3-way image classification set "plantvillage" from GitHub (litchi1058-web/RAG); label vocabulary: apple brown spot, apple normal, apple black spot.

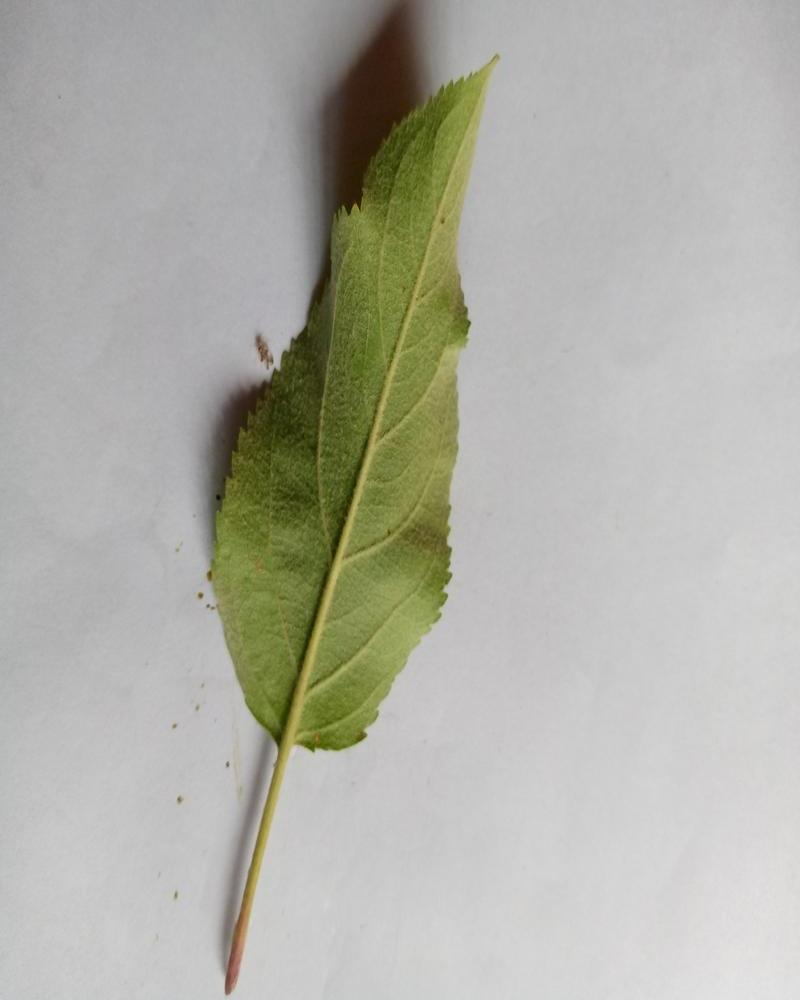
Label: apple normal

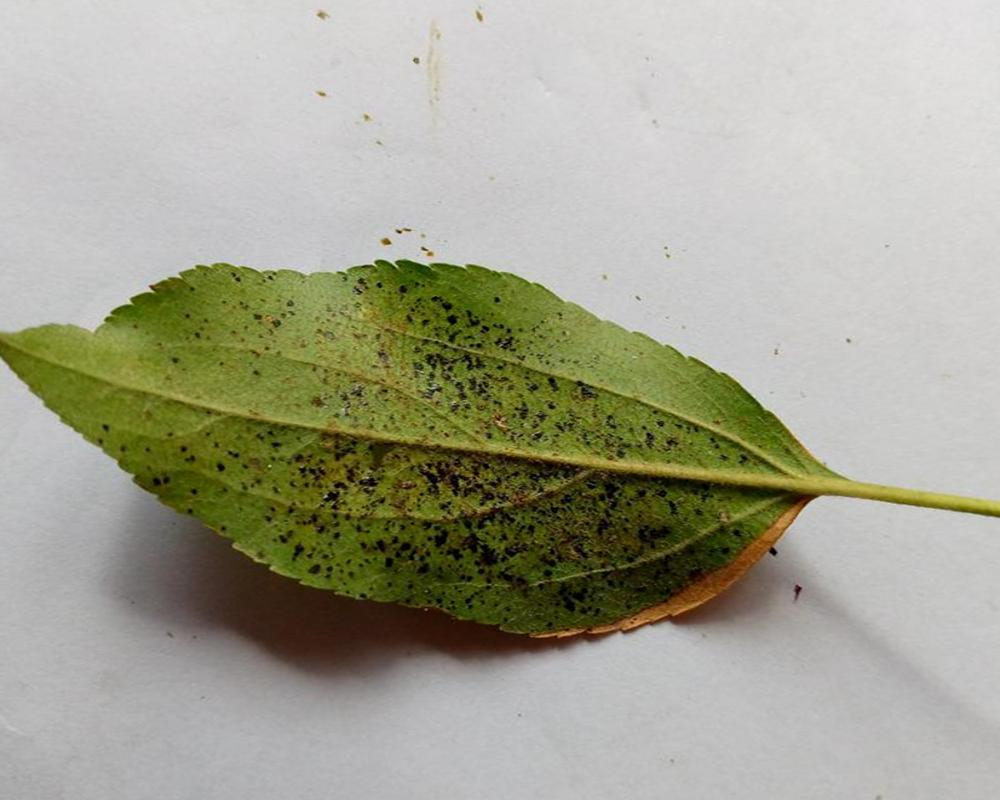
Label: apple black spot

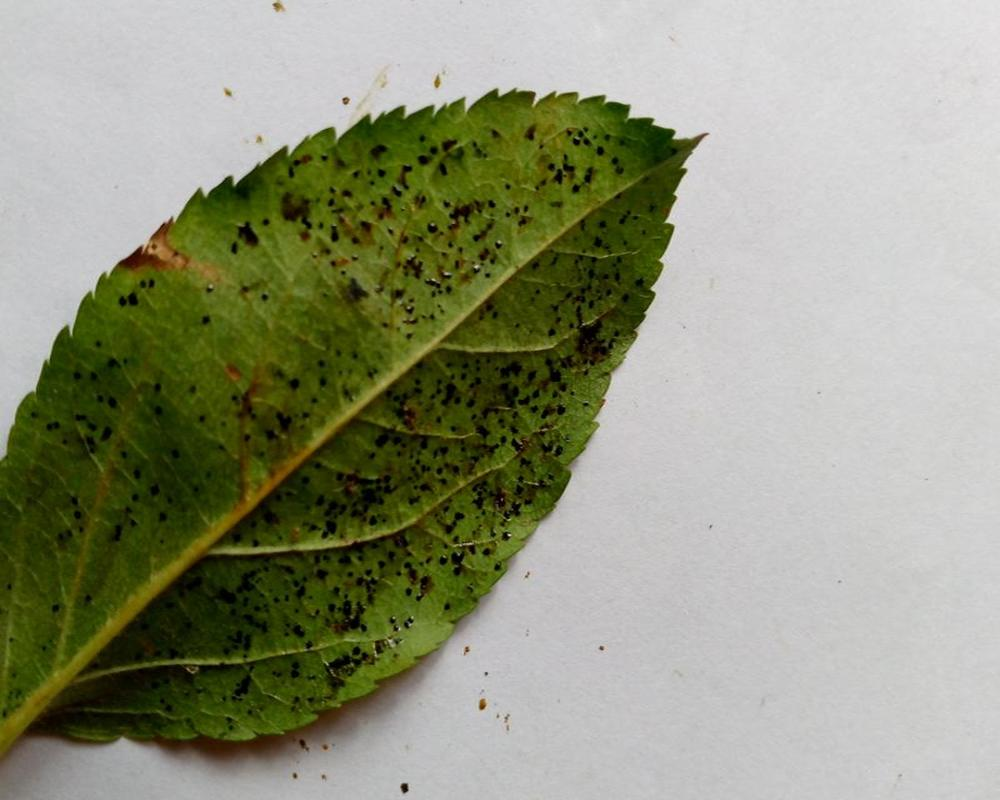
Label: apple black spot

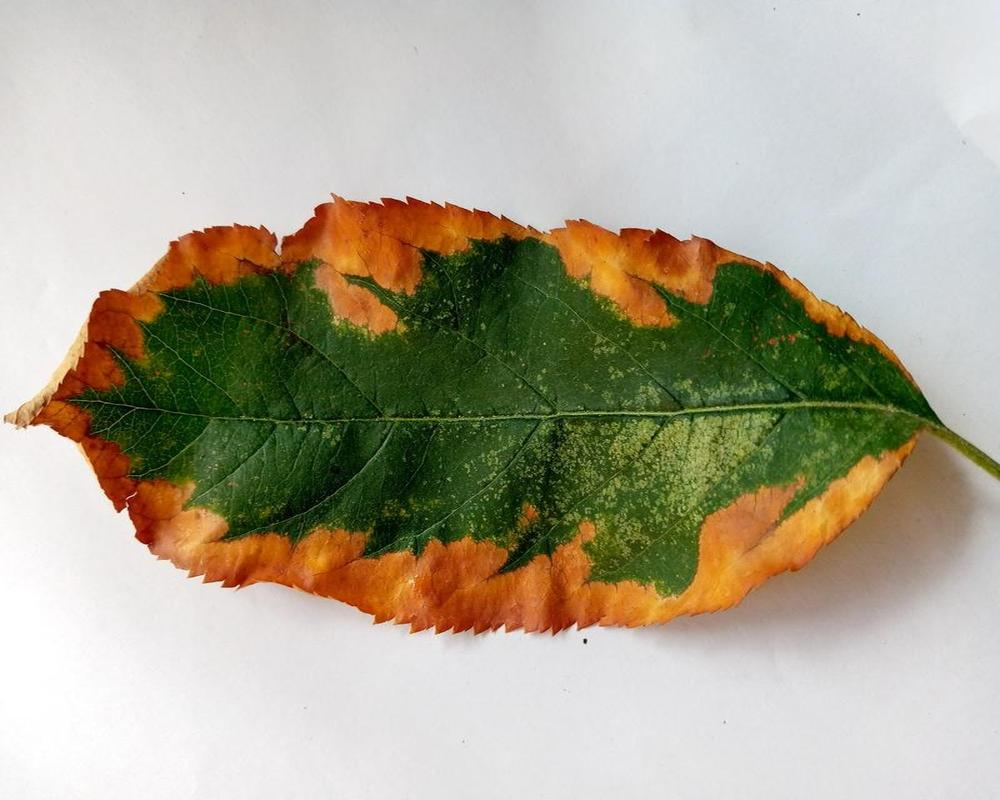
Label: apple brown spot

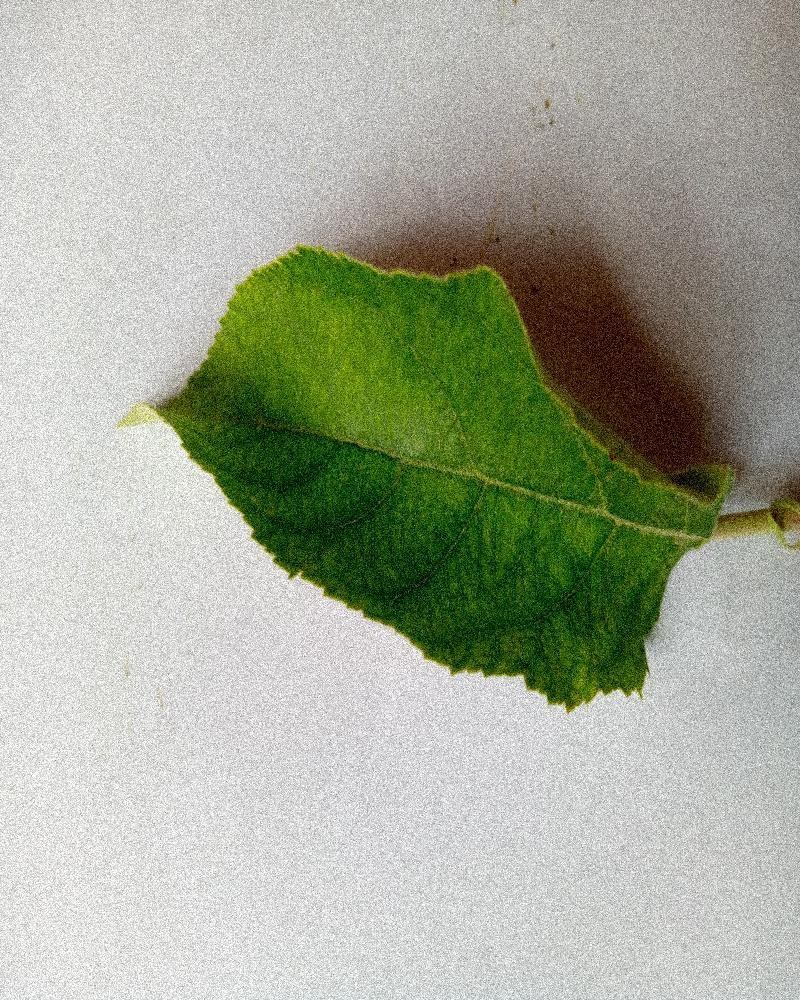
Label: apple normal

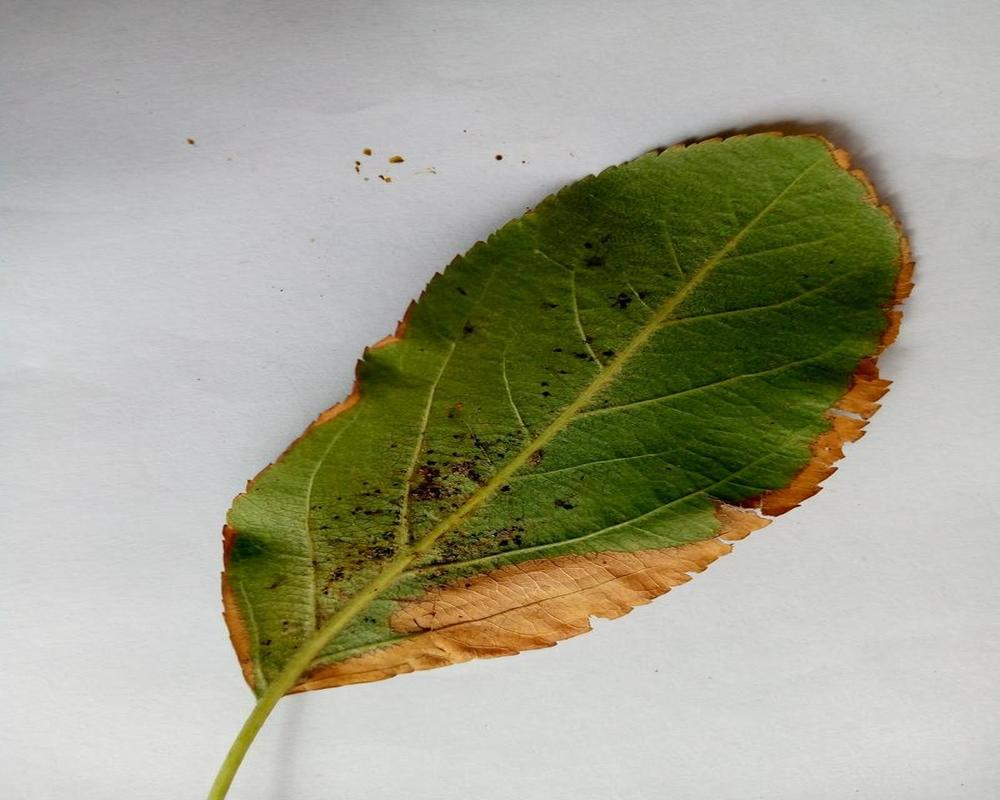
Label: apple brown spot
